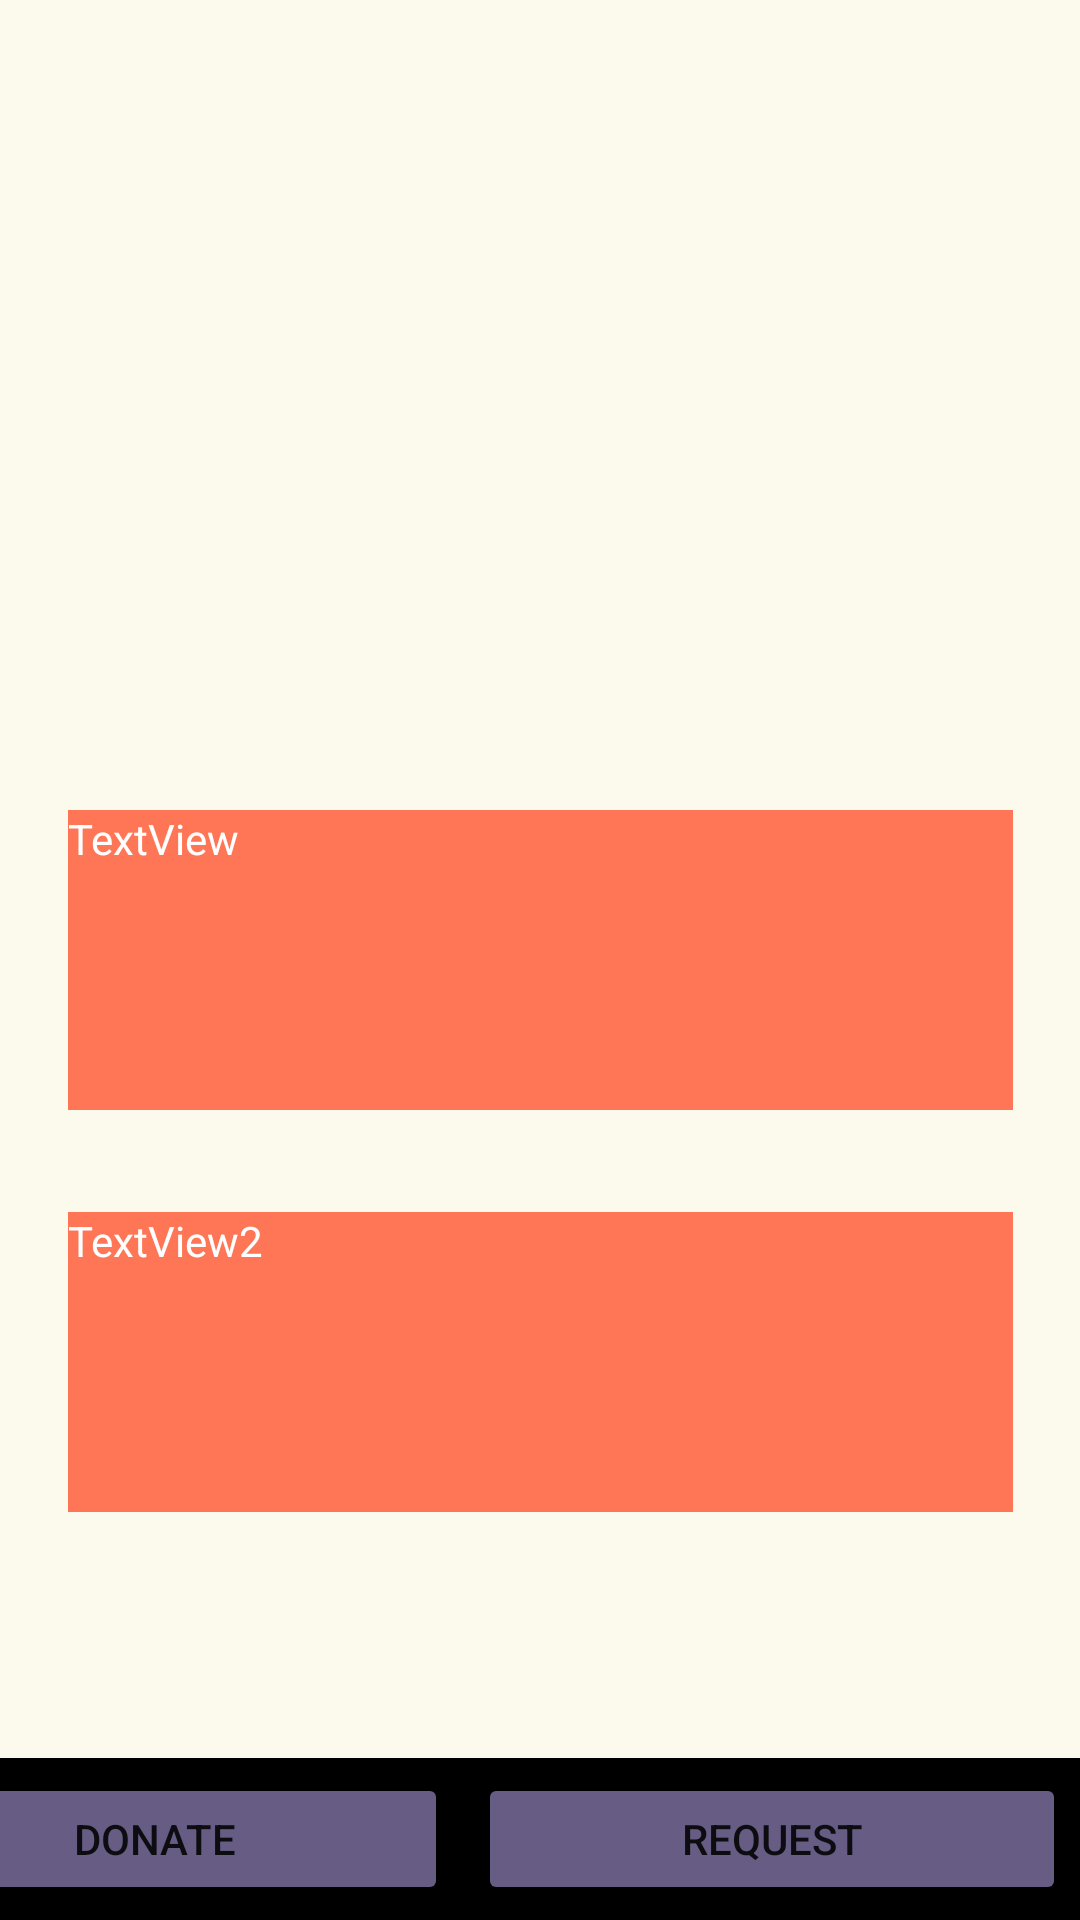

Android layout source for this screen:
<!-- AndroidManifest.xml: application theme Theme.example -->
<!-- res/layout/activity_home_screen.xml -->
<?xml version="1.0" encoding="utf-8"?>
<androidx.constraintlayout.widget.ConstraintLayout xmlns:android="http://schemas.android.com/apk/res/android"
    xmlns:app="http://schemas.android.com/apk/res-auto"
    xmlns:tools="http://schemas.android.com/tools"
    android:layout_width="match_parent"
    android:layout_height="match_parent"
    android:background="@color/cream"
    tools:context=".HomeScreen">


    <LinearLayout
        android:id="@+id/linearLayout3"
        android:layout_width="412dp"
        android:layout_height="54dp"
        android:background="@color/black"
        android:orientation="horizontal"
        app:layout_constraintBottom_toBottomOf="parent"
        app:layout_constraintEnd_toEndOf="parent">


        <Button
            android:id="@+id/donateBtn"
            android:layout_width="wrap_content"
            android:layout_height="wrap_content"
            android:layout_margin="5dp"
            android:layout_weight="1"
            android:backgroundTint="@color/purple_200"
            android:text="Donate" />

        <Button
            android:id="@+id/requestBtn"
            android:layout_width="wrap_content"
            android:layout_height="match_parent"
            android:layout_margin="5dp"
            android:layout_weight="1"
            android:backgroundTint="@color/purple_200"
            android:text="Request" />
    </LinearLayout>


    <TextView
        android:id="@+id/textView"
        android:layout_width="315dp"
        android:layout_height="100dp"
        android:background="@color/purple_500"
        android:text="TextView"
        android:textColor="#FFFFFF"
        app:layout_constraintBottom_toBottomOf="parent"
        app:layout_constraintEnd_toEndOf="parent"
        app:layout_constraintStart_toStartOf="parent"
        app:layout_constraintTop_toTopOf="parent" />

    <TextView
        android:id="@+id/textView2"
        android:layout_width="315dp"
        android:layout_height="100dp"
        android:layout_marginTop="34dp"
        android:background="@color/purple_500"
        android:text="TextView2"
        android:textColor="#FFFFFF"
        app:layout_constraintEnd_toEndOf="parent"
        app:layout_constraintHorizontal_bias="0.5"
        app:layout_constraintStart_toStartOf="parent"
        app:layout_constraintTop_toBottomOf="@+id/textView" />


</androidx.constraintlayout.widget.ConstraintLayout>
<!-- resources referenced by this layout -->
<resources>
  <color name="cream">#FCF9ED</color>
  <color name="purple_200">#665C84</color>
  <color name="purple_500">#FF7657</color>
  <style name="Theme.example" parent="Theme.MaterialComponents.DayNight.DarkActionBar">
          
          <item name="colorPrimary">@color/purple_500</item>
          <item name="colorPrimaryVariant">@color/black</item>
          <item name="colorOnPrimary">#EFDAB6</item>
          
          <item name="colorSecondary">@color/teal_200</item>
          <item name="colorSecondaryVariant">@color/teal_700</item>
          <item name="colorOnSecondary">@color/black</item>
          
          <item name="android:statusBarColor" tools:targetApi="l">?attr/colorPrimaryVariant</item>
          
      </style>
  <color name="teal_200">#FF03DAC5</color>
  <color name="teal_700">#FF018786</color>
  <!-- not gathered from this repository: default colours our renderer supplied (Android Studio template values) -->
  <color name="black">#FF000000</color>
</resources>
